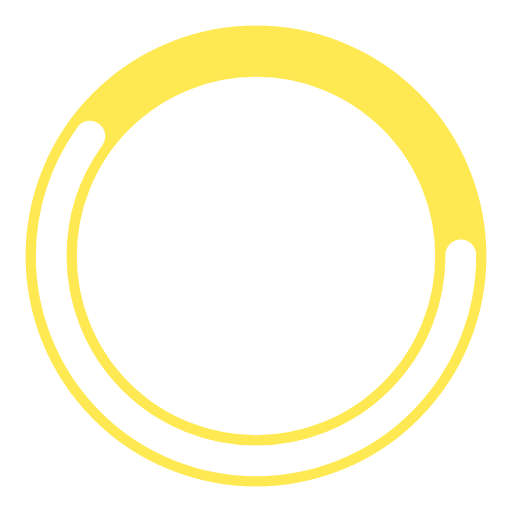
t = 0.00 s
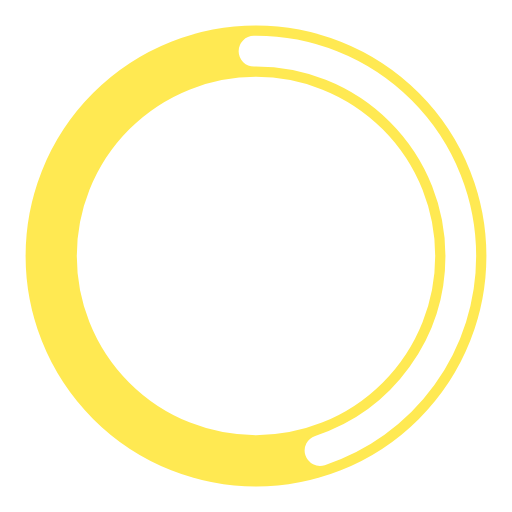
t = 0.14 s
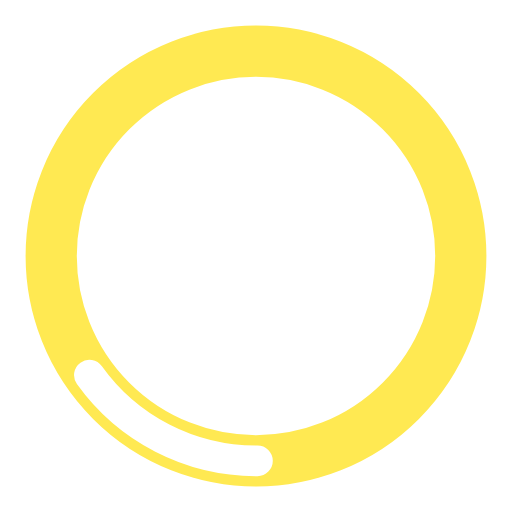
t = 0.41 s
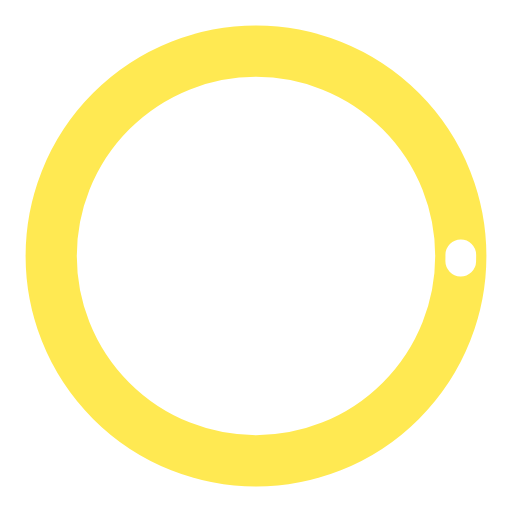
t = 0.55 s
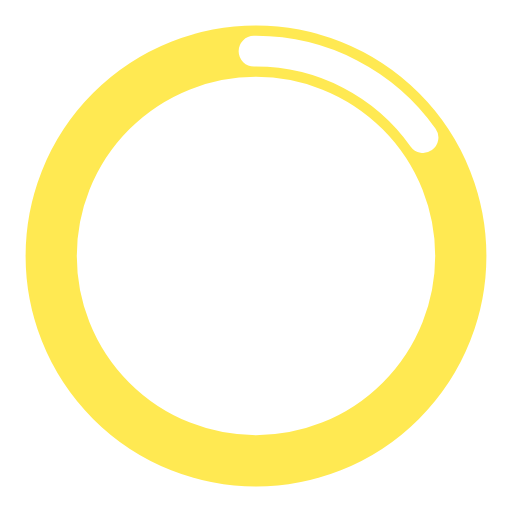
t = 0.69 s
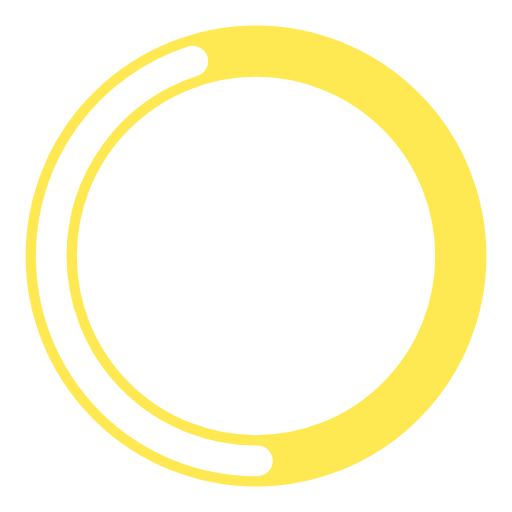
t = 0.96 s

The animated SVG that drew these frames (rendered in a browser with its animation timeline set to each time). Animation: 2 SMIL elements (animate=2); one cycle of 1.10 s, repeats indefinitely.

<?xml version="1.0" encoding="utf-8"?><svg width='120px' height='120px' xmlns="http://www.w3.org/2000/svg" viewBox="0 0 100 100" preserveAspectRatio="xMidYMid" class="uil-ring-alt"><rect x="0" y="0" width="100" height="100" fill="none" class="bk"></rect><circle cx="50" cy="50" r="40" stroke="#FFE952" fill="none" stroke-width="10" stroke-linecap="round"></circle><circle cx="50" cy="50" r="40" stroke="#ffffff" fill="none" stroke-width="6" stroke-linecap="round"><animate attributeName="stroke-dashoffset" dur="1.1s" repeatCount="indefinite" from="0" to="502"></animate><animate attributeName="stroke-dasharray" dur="1.1s" repeatCount="indefinite" values="150.6 100.4;1 250;150.6 100.4"></animate></circle></svg>